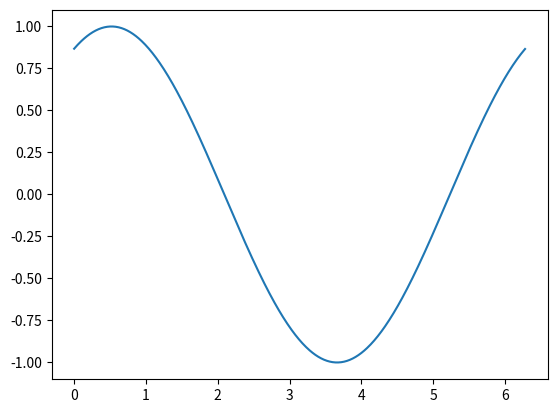

Python code for this plot:
# -*- coding: utf-8 -*-
"""
Show an animated sine function and measure frames per second (FPS)
Important:
- Create an artist OUTSIDE the loop
- INSIDE the loop, update only the artist (not the background etc.)
- Use plt.pause() to update the current figure (a minimum delay is sufficient)
"""
import numpy as np
import time
import matplotlib.pyplot as plt

#plt.ion() # interactive mode on - not needed with plt.pause()

tstart = time.time()               # for profiling
x = np.arange(0, 2 * np.pi, 0.01)  # create x-array
line, = plt.plot(x, np.sin(x))	   # create an artist with a reference
for i in np.arange(1, 200):
    line.set_ydata(np.sin(x + i / 10.0))  # update the data without re-creating canvas & axes

#  The following two lines are not needed as plt.pause updates the active figure
#    plt.draw()                         # redraw the canvas
#    plt.show(block=False)              # same
    plt.pause(0.001) # this updates the plot

print('FPS:' , 200 / (time.time() - tstart))
plt.show() # without this, the script terminates and the figure closes
